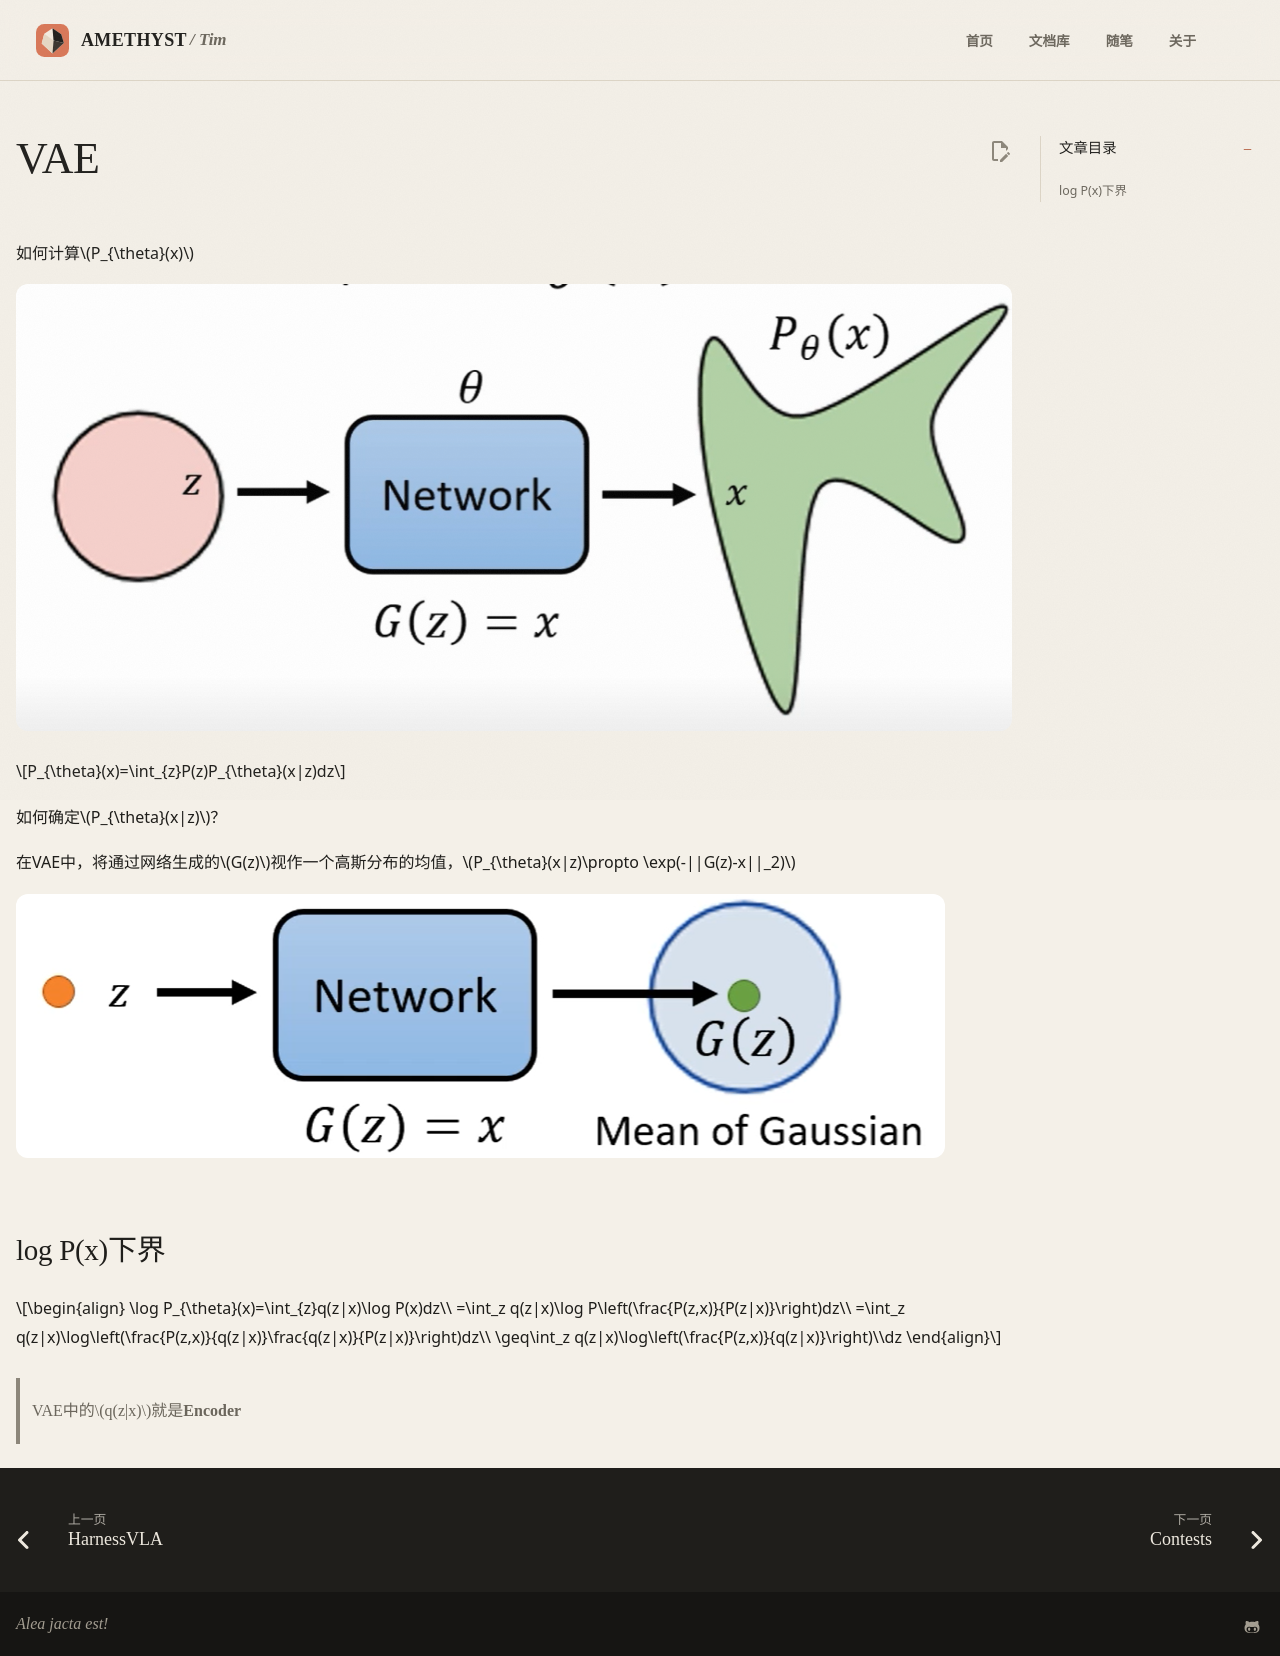

repository: AmethystTim/AmethystTim.github.io · page: Paper/VAE/index.html · generator: mkdocs

如何计算$P_{\theta}(x)$

![alt text](image.png)

$$P_{\theta}(x)=\int_{z}P(z)P_{\theta}(x|z)dz$$

如何确定$P_{\theta}(x|z)$？

在VAE中，将通过网络生成的$G(z)$视作一个高斯分布的均值，$P_{\theta}(x|z)\propto \exp(-||G(z)-x||_2)$

![alt text](image-1.png)

## log P(x)下界

$$\begin{align}
    \log P_{\theta}(x)=\int_{z}q(z|x)\log P(x)dz\\
    =\int_z q(z|x)\log P\left(\frac{P(z,x)}{P(z|x)}\right)dz\\
    =\int_z q(z|x)\log\left(\frac{P(z,x)}{q(z|x)}\frac{q(z|x)}{P(z|x)}\right)dz\\
    \geq\int_z q(z|x)\log\left(\frac{P(z,x)}{q(z|x)}\right)\\dz
\end{align}$$

> VAE中的$q(z|x)$就是**Encoder**
